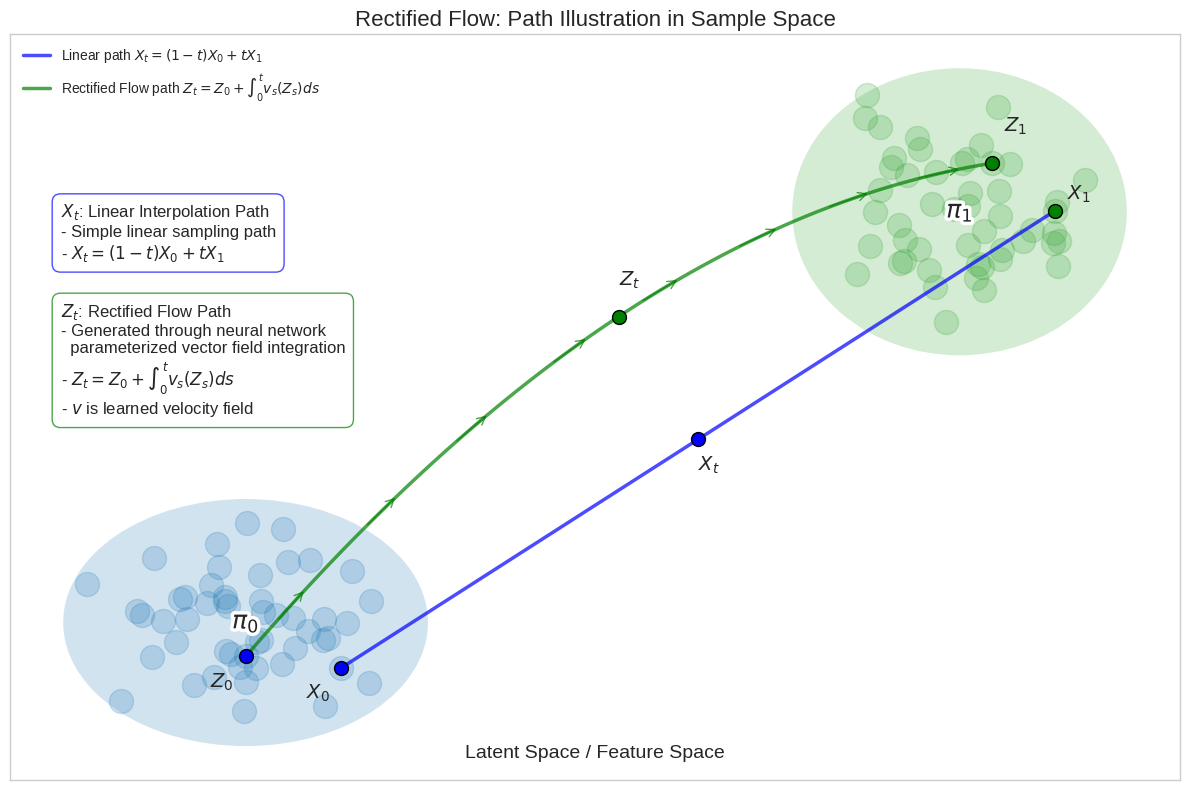

This chart was generated by the following Python code:
import numpy as np
import matplotlib.pyplot as plt
from matplotlib.patches import Ellipse, FancyArrowPatch, Rectangle
import matplotlib.patheffects as PathEffects
from matplotlib.colors import LinearSegmentedColormap

# Set up the figure
plt.figure(figsize=(12, 8))
plt.style.use('seaborn-v0_8-whitegrid')

# Create distribution clouds
def cloud(x, y, color, alpha=0.3, label=None):
    ax.scatter(x, y, s=300, alpha=0.2, c=color)
    e = Ellipse(xy=(x.mean(), y.mean()), width=x.std()*5.5, height=y.std()*5.5, 
                alpha=alpha, fc=color)
    ax.add_patch(e)
    txt = ax.text(x.mean(), y.mean(), label, ha='center', va='center', fontsize=18, fontweight='bold')
    txt.set_path_effects([PathEffects.withStroke(linewidth=5, foreground='white')])

# Create a plot
fig, ax = plt.subplots(figsize=(12, 8))
plt.grid(alpha=0.3)

# Define colors
blue_color = '#1f77b4'
green_color = '#2ca02c'

# Creating the source and target distributions
np.random.seed(0)
n_points = 50
pi0_x = np.random.normal(2, 0.5, n_points)
pi0_y = np.random.normal(2, 0.5, n_points)
pi1_x = np.random.normal(8, 0.5, n_points)
pi1_y = np.random.normal(6, 0.5, n_points)

cloud(pi0_x, pi0_y, blue_color, 0.2, "$\\pi_0$")
cloud(pi1_x, pi1_y, green_color, 0.2, "$\\pi_1$")

# Choose single points for X_0, X_1, Z_0, Z_1
x0 = (pi0_x[0], pi0_y[0])
x1 = (pi1_x[0], pi1_y[0])
z0 = (pi0_x[10], pi0_y[10])  # Different point in same distribution
z1 = (pi1_x[15], pi1_y[15])  # Different point in target distribution (NOT same as X_1)

# Create linear interpolation path
t_points = np.linspace(0, 1, 100)
x_path = np.array([(1-t)*x0[0] + t*x1[0] for t in t_points])
y_path = np.array([(1-t)*x0[1] + t*x1[1] for t in t_points])
ax.plot(x_path, y_path, 'b-', linewidth=2.5, alpha=0.7, label="Linear path $X_t = (1-t)X_0 + tX_1$")

# Create rectified flow path (curved)
def curve_path(t, x0, x1, curvature=1.5):
    # Create a curved path between x0 and x1
    mid_x = (x0[0] + x1[0]) / 2
    mid_y = (x0[1] + x1[1]) / 2 + curvature
    
    x = (1-t)**2 * x0[0] + 2*(1-t)*t*mid_x + t**2*x1[0]
    y = (1-t)**2 * x0[1] + 2*(1-t)*t*mid_y + t**2*x1[1]
    return x, y

z_path_x = []
z_path_y = []
for t in t_points:
    zx, zy = curve_path(t, z0, z1, curvature=1.8)
    z_path_x.append(zx)
    z_path_y.append(zy)

# Add directional arrows along the Z path to indicate integration
flow_arrows = 8
for i in range(flow_arrows):
    t_arrow = (i + 0.5) / flow_arrows
    idx = int(t_arrow * (len(t_points) - 1))
    
    # Get direction of the path at this point
    if idx < len(z_path_x) - 1:
        dx = z_path_x[idx+1] - z_path_x[idx]
        dy = z_path_y[idx+1] - z_path_y[idx]
        
        # Normalize
        magnitude = np.sqrt(dx**2 + dy**2)
        if magnitude > 0:
            dx /= magnitude
            dy /= magnitude
        
        # Draw a small arrow
        arrow = FancyArrowPatch(
            (z_path_x[idx] - dx*0.2, z_path_y[idx] - dy*0.2),
            (z_path_x[idx] + dx*0.2, z_path_y[idx] + dy*0.2),
            arrowstyle='->', color='green', alpha=0.7, mutation_scale=15
        )
        ax.add_patch(arrow)

ax.plot(z_path_x, z_path_y, 'g-', linewidth=2.5, alpha=0.7, 
        label="Rectified Flow path $Z_t = Z_0 + \\int_{0}^{t} v_s(Z_s)ds$")

# Mark points on paths
# X0, Xt, X1
t_mid = 0.5
x_mid = ((1-t_mid)*x0[0] + t_mid*x1[0], (1-t_mid)*x0[1] + t_mid*x1[1])

ax.scatter(x0[0], x0[1], color='blue', s=100, zorder=5, edgecolor='black')
ax.scatter(x_mid[0], x_mid[1], color='blue', s=100, zorder=5, edgecolor='black')
ax.scatter(x1[0], x1[1], color='green', s=100, zorder=5, edgecolor='black')

# Z0, Zt, Z1
z_mid_x, z_mid_y = curve_path(t_mid, z0, z1, curvature=1.8)

ax.scatter(z0[0], z0[1], color='blue', s=100, zorder=5, edgecolor='black')
ax.scatter(z_mid_x, z_mid_y, color='green', s=100, zorder=5, edgecolor='black')
ax.scatter(z1[0], z1[1], color='green', s=100, zorder=5, edgecolor='black')

# Add labels
ax.annotate('$X_0$', xy=(x0[0]-0.1, x0[1]-0.3), fontsize=14, ha='right')
ax.annotate('$X_t$', xy=(x_mid[0], x_mid[1]-0.3), fontsize=14)
ax.annotate('$X_1$', xy=(x1[0]+0.1, x1[1]+0.1), fontsize=14, ha='left')

ax.annotate('$Z_0$', xy=(z0[0]-0.1, z0[1]-0.3), fontsize=14, ha='right')
ax.annotate('$Z_t$', xy=(z_mid_x, z_mid_y+0.3), fontsize=14)
ax.annotate('$Z_1$', xy=(z1[0]+0.1, z1[1]+0.3), fontsize=14, ha='left')

# Add explanation boxes for X and Z paths
# X explanation - Linear Interpolation
x_explanation = """$X_t$: Linear Interpolation Path
- Simple linear sampling path
- $X_t = (1-t)X_0 + tX_1$"""

# Z explanation - Rectified Flow
z_explanation = """$Z_t$: Rectified Flow Path
- Generated through neural network
  parameterized vector field integration
- $Z_t = Z_0 + \int_{0}^{t} v_s(Z_s)ds$
- $v$ is learned velocity field"""

# Draw explanation boxes
x_box = plt.text(0.5, 5.5, x_explanation, fontsize=12, 
                 bbox=dict(facecolor='white', edgecolor='blue', alpha=0.7, boxstyle='round,pad=0.5'))

z_box = plt.text(0.5, 4.0, z_explanation, fontsize=12, 
                 bbox=dict(facecolor='white', edgecolor='green', alpha=0.7, boxstyle='round,pad=0.5'))

# Add title and legend
plt.title('Rectified Flow: Path Illustration in Sample Space', fontsize=16)
plt.legend(fontsize=10, loc='upper left')

# Remove axes numbers and labels for cleaner visualization
ax.set_xticks([])
ax.set_yticks([])
ax.set_xlabel('')
ax.set_ylabel('')

# Add reference to latent space
plt.text(0.5, 0.03, 'Latent Space / Feature Space', fontsize=14, transform=ax.transAxes, ha='center')

plt.tight_layout()

# 保存图片
plt.savefig('rectified_flow_X_Z.svg', format='svg', bbox_inches='tight', dpi=300)
plt.savefig('rectified_flow_X_Z.png', format='png', bbox_inches='tight', dpi=300)

plt.show()
